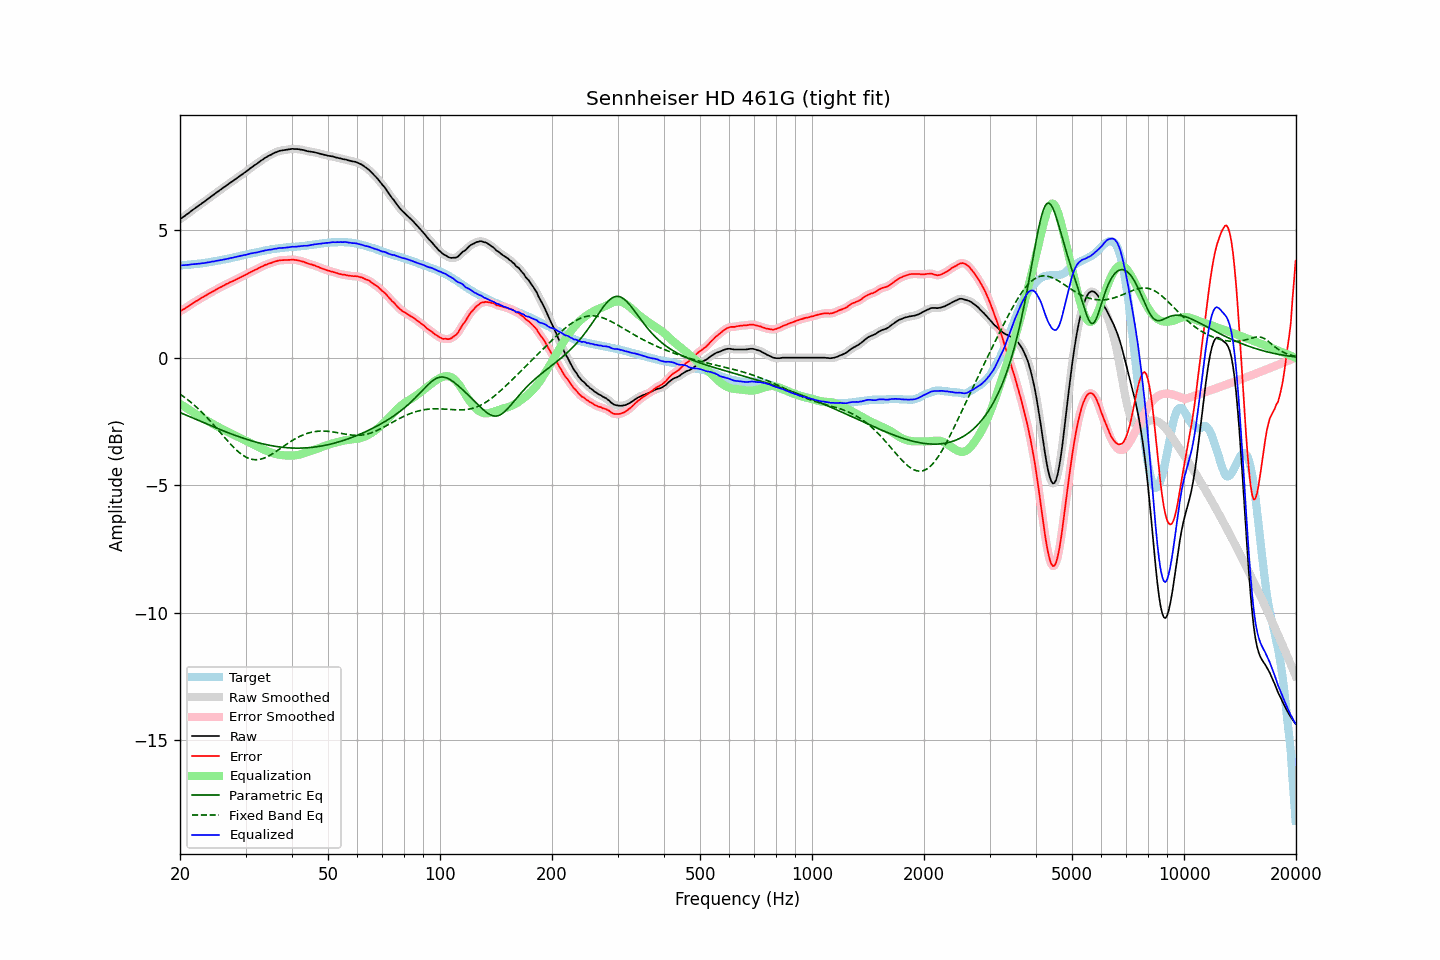

The file beside this chart, header and first rows:
frequency, raw, error, smoothed, error_smoothed, equalization, parametric_eq, fixed_band_eq, equalized_raw, equalized_smoothed, target
20.00, 5.43, 1.81, 5.43, 1.81, -1.81, -2.15, -1.43, 3.62, 3.62, 3.62
20.20, 5.47, 1.85, 5.47, 1.85, -1.85, -2.18, -1.47, 3.62, 3.62, 3.62
20.40, 5.52, 1.89, 5.52, 1.89, -1.89, -2.21, -1.52, 3.63, 3.63, 3.63
20.61, 5.56, 1.92, 5.56, 1.93, -1.93, -2.23, -1.56, 3.63, 3.63, 3.64
20.81, 5.61, 1.97, 5.61, 1.97, -1.97, -2.26, -1.61, 3.64, 3.63, 3.64
21.02, 5.65, 2.00, 5.65, 2.01, -2.01, -2.29, -1.66, 3.64, 3.64, 3.65
21.23, 5.70, 2.05, 5.70, 2.05, -2.05, -2.31, -1.71, 3.65, 3.65, 3.65
21.44, 5.75, 2.10, 5.75, 2.09, -2.09, -2.34, -1.76, 3.66, 3.66, 3.66
21.66, 5.80, 2.13, 5.80, 2.14, -2.13, -2.37, -1.81, 3.67, 3.66, 3.66
21.87, 5.84, 2.18, 5.84, 2.17, -2.17, -2.39, -1.87, 3.67, 3.67, 3.66
22.09, 5.89, 2.22, 5.89, 2.21, -2.21, -2.42, -1.92, 3.68, 3.67, 3.67
22.31, 5.93, 2.25, 5.93, 2.25, -2.25, -2.45, -1.98, 3.68, 3.68, 3.68
22.54, 5.98, 2.30, 5.98, 2.29, -2.29, -2.48, -2.04, 3.69, 3.69, 3.68
22.76, 6.02, 2.33, 6.02, 2.33, -2.33, -2.50, -2.10, 3.69, 3.69, 3.69
22.99, 6.07, 2.37, 6.07, 2.36, -2.37, -2.53, -2.17, 3.70, 3.70, 3.70
23.22, 6.11, 2.40, 6.11, 2.40, -2.40, -2.56, -2.23, 3.71, 3.71, 3.71
23.45, 6.16, 2.44, 6.16, 2.44, -2.44, -2.58, -2.29, 3.72, 3.72, 3.72
23.69, 6.21, 2.48, 6.21, 2.47, -2.47, -2.61, -2.36, 3.73, 3.73, 3.73
23.92, 6.25, 2.51, 6.25, 2.51, -2.51, -2.64, -2.43, 3.74, 3.74, 3.74
24.16, 6.30, 2.55, 6.30, 2.55, -2.55, -2.66, -2.50, 3.75, 3.75, 3.75
24.40, 6.35, 2.59, 6.35, 2.58, -2.58, -2.69, -2.57, 3.77, 3.76, 3.76
24.65, 6.39, 2.61, 6.39, 2.62, -2.62, -2.72, -2.64, 3.77, 3.78, 3.78
24.89, 6.44, 2.65, 6.44, 2.65, -2.65, -2.74, -2.71, 3.79, 3.79, 3.79
25.14, 6.49, 2.69, 6.49, 2.69, -2.69, -2.77, -2.78, 3.80, 3.80, 3.80
25.39, 6.53, 2.72, 6.53, 2.72, -2.72, -2.79, -2.86, 3.81, 3.81, 3.81
25.65, 6.58, 2.76, 6.58, 2.76, -2.76, -2.82, -2.93, 3.82, 3.82, 3.82
25.91, 6.62, 2.78, 6.62, 2.79, -2.79, -2.85, -3.00, 3.83, 3.83, 3.84
26.16, 6.67, 2.82, 6.67, 2.82, -2.82, -2.87, -3.08, 3.85, 3.84, 3.85
26.43, 6.71, 2.85, 6.71, 2.85, -2.86, -2.90, -3.15, 3.85, 3.86, 3.86
26.69, 6.76, 2.89, 6.76, 2.89, -2.89, -2.92, -3.22, 3.87, 3.87, 3.87
26.96, 6.80, 2.91, 6.80, 2.92, -2.92, -2.94, -3.29, 3.88, 3.88, 3.88
27.23, 6.85, 2.95, 6.85, 2.95, -2.95, -2.97, -3.36, 3.90, 3.90, 3.89
27.50, 6.89, 2.98, 6.89, 2.98, -2.98, -2.99, -3.43, 3.91, 3.91, 3.91
27.77, 6.93, 3.01, 6.93, 3.01, -3.01, -3.02, -3.49, 3.92, 3.92, 3.92
28.05, 6.98, 3.04, 6.98, 3.04, -3.04, -3.04, -3.56, 3.94, 3.94, 3.94
28.33, 7.02, 3.07, 7.02, 3.07, -3.07, -3.06, -3.62, 3.95, 3.95, 3.95
28.62, 7.07, 3.10, 7.07, 3.10, -3.10, -3.08, -3.67, 3.97, 3.97, 3.97
28.90, 7.11, 3.13, 7.11, 3.13, -3.13, -3.11, -3.73, 3.98, 3.98, 3.98
29.19, 7.16, 3.16, 7.16, 3.16, -3.16, -3.13, -3.78, 4.00, 4.00, 4.00
29.48, 7.20, 3.19, 7.20, 3.19, -3.19, -3.15, -3.82, 4.01, 4.01, 4.01
29.78, 7.25, 3.22, 7.25, 3.22, -3.22, -3.17, -3.86, 4.03, 4.02, 4.03
30.08, 7.29, 3.25, 7.29, 3.25, -3.26, -3.19, -3.90, 4.03, 4.03, 4.04
30.38, 7.34, 3.28, 7.34, 3.29, -3.29, -3.21, -3.93, 4.05, 4.05, 4.05
30.68, 7.39, 3.33, 7.39, 3.32, -3.32, -3.23, -3.95, 4.07, 4.07, 4.06
30.99, 7.44, 3.36, 7.44, 3.36, -3.35, -3.25, -3.97, 4.09, 4.08, 4.08
31.30, 7.48, 3.39, 7.48, 3.39, -3.39, -3.27, -3.99, 4.09, 4.10, 4.09
31.61, 7.53, 3.42, 7.53, 3.42, -3.42, -3.29, -4.00, 4.11, 4.11, 4.11
31.93, 7.57, 3.45, 7.57, 3.45, -3.45, -3.31, -4.00, 4.12, 4.12, 4.12
32.24, 7.61, 3.47, 7.61, 3.48, -3.48, -3.32, -4.00, 4.13, 4.13, 4.14
32.57, 7.66, 3.51, 7.66, 3.51, -3.51, -3.34, -3.99, 4.15, 4.15, 4.15
32.89, 7.71, 3.55, 7.71, 3.54, -3.54, -3.36, -3.98, 4.17, 4.16, 4.16
33.22, 7.75, 3.58, 7.75, 3.58, -3.57, -3.37, -3.97, 4.18, 4.18, 4.17
33.55, 7.79, 3.60, 7.79, 3.60, -3.60, -3.39, -3.95, 4.19, 4.19, 4.19
33.89, 7.84, 3.64, 7.83, 3.63, -3.63, -3.40, -3.92, 4.21, 4.20, 4.20
34.23, 7.87, 3.65, 7.87, 3.66, -3.66, -3.41, -3.89, 4.21, 4.22, 4.22
34.57, 7.91, 3.68, 7.91, 3.68, -3.68, -3.43, -3.86, 4.23, 4.23, 4.23
34.92, 7.94, 3.71, 7.94, 3.70, -3.71, -3.44, -3.83, 4.23, 4.23, 4.23
35.27, 7.97, 3.72, 7.97, 3.73, -3.73, -3.45, -3.79, 4.24, 4.25, 4.25
35.62, 8.01, 3.75, 8.01, 3.75, -3.75, -3.46, -3.75, 4.26, 4.26, 4.26
35.97, 8.04, 3.77, 8.04, 3.77, -3.77, -3.47, -3.71, 4.27, 4.27, 4.27
... 635 more rows
